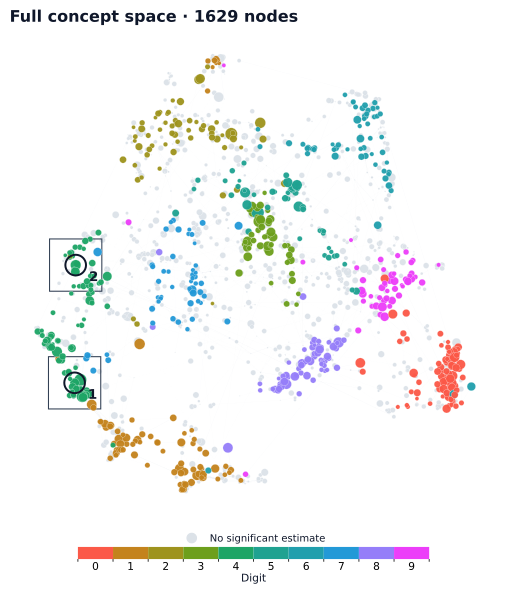

Source data for this figure (header and first rows):
concept_id, name, modality, x, y, interpretation, interpretation_accuracy, active_count, activation_rate, interpretation_accuracy_context, layout_status, annotation, color_group
image_path:64:6, image_path concept 6, image_path, 0.5623, 0.3199, , , 13, 0.01857, Held-out interpretation evaluation, variable, , 
image_path:64:7, image_path concept 7, image_path, 0.6204, 0.7152, , , 34, 0.04857, Held-out interpretation evaluation, variable, , 
image_path:64:35, image_path concept 35, image_path, 0.2646, 0.6017, , , 34, 0.04857, Held-out interpretation evaluation, variable, , 
image_path:64:42, image_path concept 42, image_path, 0.6442, 0.696, , , 23, 0.03286, Held-out interpretation evaluation, variable, , 
image_path:64:44, image_path concept 44, image_path, 0.771, 0.2514, , , 6, 0.008571, Held-out interpretation evaluation, variable, , 
image_path:64:50, image_path concept 50, image_path, 0.734, 0.4971, , , 32, 0.04571, Held-out interpretation evaluation, variable, , 
image_path:64:51, image_path concept 51, image_path, 0.5062, 0.248, , , 44, 0.06286, Held-out interpretation evaluation, variable, , 
image_path:64:57, image_path concept 57, image_path, 0.1742, 0.4786, , , 48, 0.06857, Held-out interpretation evaluation, variable, , 
image_path:64:62, image_path concept 62, image_path, 0.07088, 0.6185, , , 16, 0.02286, Held-out interpretation evaluation, variable, , 
image_path:64:75, image_path concept 75, image_path, 0.7994, 0.5229, , , 17, 0.02429, Held-out interpretation evaluation, variable, , 
image_path:64:84, image_path concept 84, image_path, 0.4173, 0.08271, , , 20, 0.02857, Held-out interpretation evaluation, variable, , 
image_path:64:85, image_path concept 85, image_path, 0.162, 0.671, , , 42, 0.06, Held-out interpretation evaluation, variable, , 
image_path:64:98, image_path concept 98, image_path, 0.1368, 0.5255, , , 22, 0.03143, Held-out interpretation evaluation, variable, , 
image_path:64:100, image_path concept 100, image_path, 0.3221, 0.2387, , , 21, 0.03, Held-out interpretation evaluation, variable, , 
image_path:64:107, image_path concept 107, image_path, 0.1745, 0.433, , , 39, 0.05571, Held-out interpretation evaluation, variable, , 
image_path:64:108, image_path concept 108, image_path, 0.5026, 0.2079, , , 5, 0.007143, Held-out interpretation evaluation, variable, , 
image_path:64:135, image_path concept 135, image_path, 0.3149, 0.5631, , , 16, 0.02286, Held-out interpretation evaluation, variable, , 
image_path:64:138, image_path concept 138, image_path, 0.1679, 0.5414, , , 43, 0.06143, Held-out interpretation evaluation, variable, , 
image_path:64:141, image_path concept 141, image_path, 0.7598, 0.2158, , , 8, 0.01143, Held-out interpretation evaluation, variable, , 
image_path:64:148, image_path concept 148, image_path, 0.4422, 0.3376, , , 32, 0.04571, Held-out interpretation evaluation, variable, , 
image_path:64:150, image_path concept 150, image_path, 0.6051, 0.3241, , , 5, 0.007143, Held-out interpretation evaluation, variable, , 
image_path:64:156, image_path concept 156, image_path, 0.2233, 0.8558, , , 35, 0.05, Held-out interpretation evaluation, variable, , 
image_path:64:167, image_path concept 167, image_path, 0.1436, 0.48, , , 43, 0.06143, Held-out interpretation evaluation, variable, , 
image_path:64:168, image_path concept 168, image_path, 0.5764, 0.7411, , , 33, 0.04714, Held-out interpretation evaluation, variable, , 
image_path:64:177, image_path concept 177, image_path, 0.7569, 0.4782, , , 22, 0.03143, Held-out interpretation evaluation, variable, , 
image_path:64:178, image_path concept 178, image_path, 0.4176, 0.06, , , 17, 0.02429, Held-out interpretation evaluation, variable, , 
image_path:64:180, image_path concept 180, image_path, 0.3844, 0.3109, , , 21, 0.03, Held-out interpretation evaluation, variable, , 
image_path:64:182, image_path concept 182, image_path, 0.5592, 0.717, , , 35, 0.05, Held-out interpretation evaluation, variable, , 
image_path:64:195, image_path concept 195, image_path, 0.5776, 0.5003, , , 39, 0.05571, Held-out interpretation evaluation, variable, , 
image_path:64:198, image_path concept 198, image_path, 0.5978, 0.6807, , , 71, 0.1014, Held-out interpretation evaluation, variable, , 
image_path:64:205, image_path concept 205, image_path, 0.735, 0.4761, , , 2, 0.002857, Held-out interpretation evaluation, variable, , 
image_path:64:206, image_path concept 206, image_path, 0.3578, 0.5174, , , 21, 0.03, Held-out interpretation evaluation, variable, , 
image_path:64:218, image_path concept 218, image_path, 0.675, 0.5585, , , 26, 0.03714, Held-out interpretation evaluation, variable, , 
image_path:64:223, image_path concept 223, image_path, 0.6542, 0.1496, , , 3, 0.004286, Held-out interpretation evaluation, variable, , 
image_path:64:225, image_path concept 225, image_path, 0.1059, 0.6721, , , 45, 0.06429, Held-out interpretation evaluation, variable, , 
image_path:64:234, image_path concept 234, image_path, 0.8302, 0.7524, , , 16, 0.02286, Held-out interpretation evaluation, variable, , 
image_path:64:237, image_path concept 237, image_path, 0.4243, 0.06804, , , 14, 0.02, Held-out interpretation evaluation, variable, , 
image_path:64:238, image_path concept 238, image_path, 0.7561, 0.5828, , , 36, 0.05143, Held-out interpretation evaluation, variable, , 
image_path:64:245, image_path concept 245, image_path, 0.1527, 0.6043, , , 33, 0.04714, Held-out interpretation evaluation, variable, , 
image_path:64:247, image_path concept 247, image_path, 0.8993, 0.7283, , , 74, 0.1057, Held-out interpretation evaluation, variable, , 
image_path:64:249, image_path concept 249, image_path, 0.3261, 0.2776, , , 18, 0.02571, Held-out interpretation evaluation, variable, , 
image_path:64:256, image_path concept 256, image_path, 0.4488, 0.2024, , , 13, 0.01857, Held-out interpretation evaluation, variable, , 
image_path:64:259, image_path concept 259, image_path, 0.3421, 0.1978, , , 20, 0.02857, Held-out interpretation evaluation, variable, , 
image_path:64:260, image_path concept 260, image_path, 0.5165, 0.709, , , 24, 0.03429, Held-out interpretation evaluation, variable, , 
image_path:64:266, image_path concept 266, image_path, 0.4669, 0.2476, , , 33, 0.04714, Held-out interpretation evaluation, variable, , 
image_path:64:267, image_path concept 267, image_path, 0.439, 0.09141, , , 1, 0.001429, Held-out interpretation evaluation, variable, , 
image_path:64:274, image_path concept 274, image_path, 0.5215, 0.6159, , , 24, 0.03429, Held-out interpretation evaluation, variable, , 
image_path:64:275, image_path concept 275, image_path, 0.4261, 0.06797, , , 10, 0.01429, Held-out interpretation evaluation, variable, , 
image_path:64:276, image_path concept 276, image_path, 0.8955, 0.7668, , , 33, 0.04714, Held-out interpretation evaluation, variable, , 
image_path:64:290, image_path concept 290, image_path, 0.7234, 0.4901, , , 74, 0.1057, Held-out interpretation evaluation, variable, , 
image_path:64:298, image_path concept 298, image_path, 0.7954, 0.6367, , , 34, 0.04857, Held-out interpretation evaluation, variable, , 
image_path:64:315, image_path concept 315, image_path, 0.4409, 0.1472, , , 1, 0.001429, Held-out interpretation evaluation, variable, , 
image_path:64:316, image_path concept 316, image_path, 0.3437, 0.4737, , , 28, 0.04, Held-out interpretation evaluation, variable, , 
image_path:64:318, image_path concept 318, image_path, 0.8807, 0.4803, , , 13, 0.01857, Held-out interpretation evaluation, variable, , 
image_path:64:321, image_path concept 321, image_path, 0.8121, 0.6895, , , 25, 0.03571, Held-out interpretation evaluation, variable, , 
image_path:64:325, image_path concept 325, image_path, 0.652, 0.6709, , , 32, 0.04571, Held-out interpretation evaluation, variable, , 
image_path:64:334, image_path concept 334, image_path, 0.8477, 0.6087, , , 13, 0.01857, Held-out interpretation evaluation, variable, , 
image_path:64:338, image_path concept 338, image_path, 0.7097, 0.189, , , 65, 0.09286, Held-out interpretation evaluation, variable, , 
image_path:64:350, image_path concept 350, image_path, 0.6905, 0.5681, , , 29, 0.04143, Held-out interpretation evaluation, variable, , 
image_path:64:359, image_path concept 359, image_path, 0.3385, 0.2542, , , 45, 0.06429, Held-out interpretation evaluation, variable, , 
... 1,569 more rows
